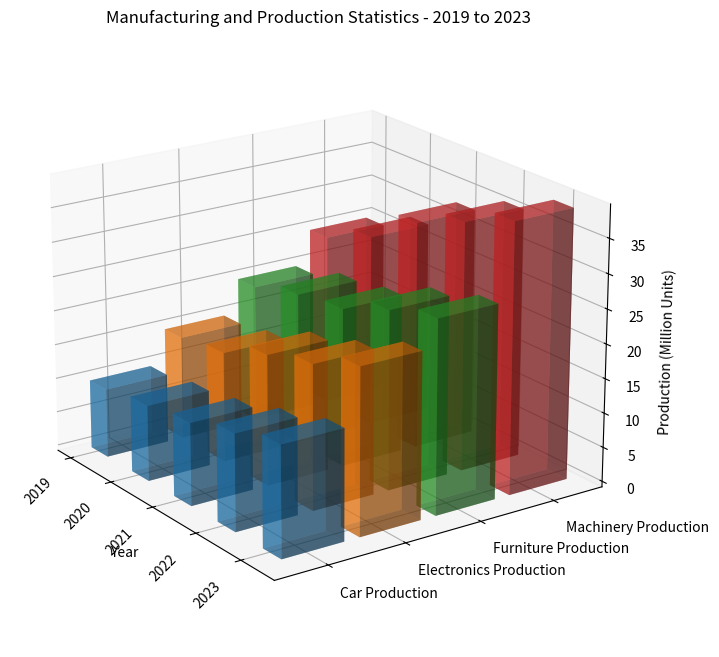

Recreate this plot in Python. (Note: this script raises an exception after producing the figure.)
import numpy as np
import matplotlib.pyplot as plt
from mpl_toolkits.mplot3d import Axes3D

# Transform data into variables
data = """2019,10,15,20,25
2020,11,16,22,28
2021,12,19,23,33
2022,14,21,26,36
2023,16,24,28,39"""
lines = data.split("\n")
x_values = [line.split(",")[0] for line in lines]
y_values = ['Car Production', 'Electronics Production', 'Furniture Production', 'Machinery Production']
data = np.array([list(map(np.float32, line.split(",")[1:])) for line in lines])

# Create figure
fig = plt.figure(figsize=(10, 8))
ax = fig.add_subplot(111, projection='3d')

# Plot each column of data
for i in range(len(y_values)):
    ax.bar3d(np.arange(len(x_values)), [i]*len(x_values), np.zeros(len(x_values)), 0.4, 0.8, data[:, i], alpha=0.5)

# Set labels and ticks
ax.set_xticks(np.arange(len(x_values)))
ax.set_yticks(np.arange(len(y_values))+0.4)
ax.set_xticklabels(x_values, rotation=45, horizontalalignment='right')
ax.set_yticklabels(y_values, ha='left')

# Set title and labels
ax.set_title('Manufacturing and Production Statistics - 2019 to 2023')
ax.set_xlabel('Year')
ax.set_zlabel('Production (Million Units)')

# Adjust view
ax.view_init(elev=20., azim=-35)

# Increase layout and save figure
plt.tight_layout()
plt.savefig("/cpfs01/user/yehancheng/workspace/datasets/SimChartV2/demo/3D/png/268_202312310050.png", format='png')

# Clear current figure
plt.clf()
